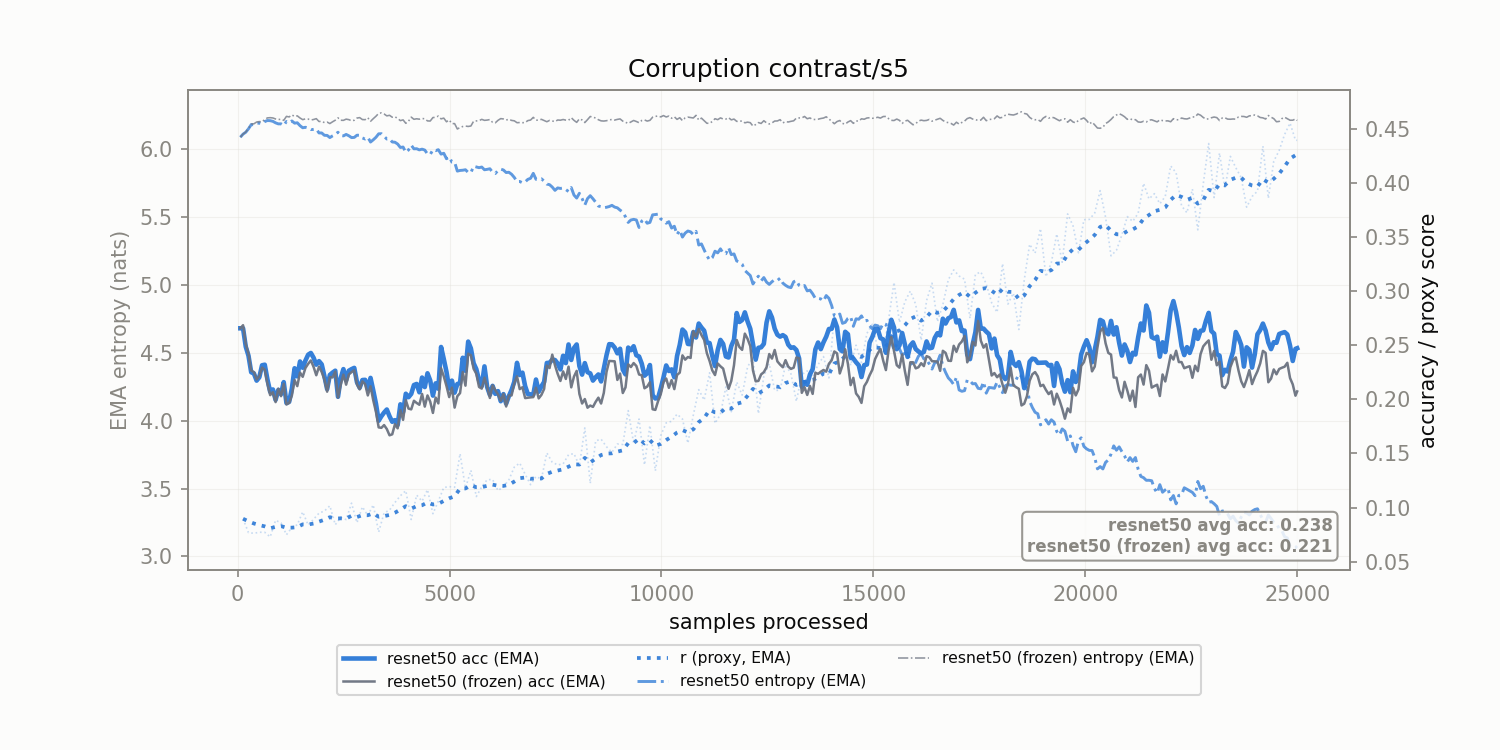

Values plotted in this chart, from the file beside it:
corruption, n_samples, r, r_ema, model_acc_ema, frozen_acc_ema, model_ent_ema, frozen_ent_ema
contrast/s5, 128.0, 0.08962, 0.08962, 0.2656, 0.2685, 6.109, 6.11
contrast/s5, 256.0, 0.07679, 0.08729, 0.2403, 0.2422, 6.148, 6.151
contrast/s5, 384.0, 0.0762, 0.08527, 0.2239, 0.2252, 6.179, 6.185
contrast/s5, 512.0, 0.07718, 0.0838, 0.2204, 0.2212, 6.19, 6.202
contrast/s5, 640.0, 0.07713, 0.08259, 0.232, 0.2274, 6.202, 6.218
contrast/s5, 768.0, 0.07288, 0.08082, 0.2069, 0.2039, 6.208, 6.23
contrast/s5, 896.0, 0.08824, 0.08217, 0.1995, 0.1974, 6.192, 6.221
contrast/s5, 1024, 0.08584, 0.08284, 0.2048, 0.2029, 6.185, 6.22
contrast/s5, 1152, 0.07486, 0.08139, 0.1965, 0.1952, 6.202, 6.24
contrast/s5, 1280, 0.0816, 0.08143, 0.2101, 0.2035, 6.206, 6.251
contrast/s5, 1408, 0.08405, 0.0819, 0.2212, 0.2122, 6.193, 6.244
contrast/s5, 1536, 0.09601, 0.08447, 0.2292, 0.2208, 6.156, 6.216
contrast/s5, 1664, 0.08381, 0.08435, 0.2412, 0.2328, 6.154, 6.22
contrast/s5, 1792, 0.08917, 0.08523, 0.2384, 0.23, 6.144, 6.217
contrast/s5, 1920, 0.09482, 0.08697, 0.2353, 0.2301, 6.118, 6.202
contrast/s5, 2048, 0.09681, 0.08876, 0.2213, 0.2184, 6.101, 6.194
contrast/s5, 2176, 0.1016, 0.09109, 0.2225, 0.2206, 6.084, 6.187
contrast/s5, 2304, 0.08411, 0.08982, 0.2264, 0.2256, 6.106, 6.212
contrast/s5, 2432, 0.0909, 0.09002, 0.2195, 0.2133, 6.099, 6.212
contrast/s5, 2560, 0.08888, 0.08981, 0.2177, 0.2135, 6.107, 6.22
contrast/s5, 2688, 0.1041, 0.0924, 0.2279, 0.2251, 6.084, 6.208
contrast/s5, 2816, 0.08602, 0.09124, 0.2158, 0.2139, 6.102, 6.228
contrast/s5, 2944, 0.1006, 0.09295, 0.2178, 0.2166, 6.081, 6.217
contrast/s5, 3072, 0.09261, 0.09289, 0.2096, 0.2036, 6.086, 6.23
contrast/s5, 3200, 0.1025, 0.09463, 0.2082, 0.1991, 6.068, 6.223
contrast/s5, 3328, 0.07731, 0.09148, 0.1802, 0.1741, 6.111, 6.262
contrast/s5, 3456, 0.09512, 0.09214, 0.1878, 0.1762, 6.093, 6.258
contrast/s5, 3584, 0.09761, 0.09314, 0.1843, 0.1667, 6.076, 6.248
contrast/s5, 3712, 0.1047, 0.09523, 0.1807, 0.177, 6.05, 6.237
contrast/s5, 3840, 0.1109, 0.09808, 0.1954, 0.19, 6.011, 6.209
contrast/s5, 3968, 0.1156, 0.1013, 0.2052, 0.1992, 5.975, 6.189
contrast/s5, 4096, 0.08891, 0.09901, 0.205, 0.1907, 6.028, 6.234
contrast/s5, 4224, 0.1115, 0.1013, 0.2142, 0.1966, 6.002, 6.222
contrast/s5, 4352, 0.1059, 0.1021, 0.2201, 0.205, 5.999, 6.225
contrast/s5, 4480, 0.1165, 0.1047, 0.224, 0.2036, 5.963, 6.207
contrast/s5, 4608, 0.09429, 0.1028, 0.2034, 0.1874, 5.994, 6.231
contrast/s5, 4736, 0.106, 0.1034, 0.2098, 0.1962, 5.995, 6.242
contrast/s5, 4864, 0.1185, 0.1062, 0.2373, 0.2212, 5.968, 6.227
contrast/s5, 4992, 0.1193, 0.1085, 0.21, 0.2021, 5.941, 6.213
contrast/s5, 5120, 0.1187, 0.1104, 0.2062, 0.1924, 5.903, 6.187
contrast/s5, 5248, 0.1498, 0.1176, 0.215, 0.2057, 5.842, 6.158
contrast/s5, 5376, 0.118, 0.1176, 0.2263, 0.2126, 5.847, 6.169
contrast/s5, 5504, 0.1344, 0.1207, 0.247, 0.2407, 5.826, 6.169
contrast/s5, 5632, 0.1102, 0.1188, 0.2279, 0.2236, 5.868, 6.206
contrast/s5, 5760, 0.1191, 0.1188, 0.2122, 0.2099, 5.867, 6.218
contrast/s5, 5888, 0.1257, 0.1201, 0.2113, 0.2113, 5.85, 6.213
contrast/s5, 6016, 0.1259, 0.1212, 0.2125, 0.213, 5.828, 6.196
contrast/s5, 6144, 0.1157, 0.1202, 0.2076, 0.2045, 5.842, 6.211
contrast/s5, 6272, 0.1193, 0.12, 0.2048, 0.2051, 5.845, 6.221
contrast/s5, 6400, 0.1256, 0.121, 0.203, 0.2037, 5.829, 6.219
contrast/s5, 6528, 0.1374, 0.124, 0.2162, 0.2149, 5.79, 6.207
contrast/s5, 6656, 0.1411, 0.1271, 0.2225, 0.2094, 5.761, 6.195
contrast/s5, 6784, 0.1308, 0.1278, 0.2122, 0.2011, 5.758, 6.194
contrast/s5, 6912, 0.1211, 0.1266, 0.2045, 0.2018, 5.784, 6.213
contrast/s5, 7040, 0.1287, 0.127, 0.2183, 0.2108, 5.777, 6.212
contrast/s5, 7168, 0.1263, 0.1268, 0.212, 0.2041, 5.78, 6.218
contrast/s5, 7296, 0.1505, 0.1311, 0.2336, 0.2312, 5.741, 6.201
contrast/s5, 7424, 0.1418, 0.1331, 0.2367, 0.2413, 5.719, 6.206
contrast/s5, 7552, 0.1394, 0.1342, 0.2331, 0.2235, 5.713, 6.213
contrast/s5, 7680, 0.1404, 0.1353, 0.2402, 0.2258, 5.712, 6.217
... 136 more rows
